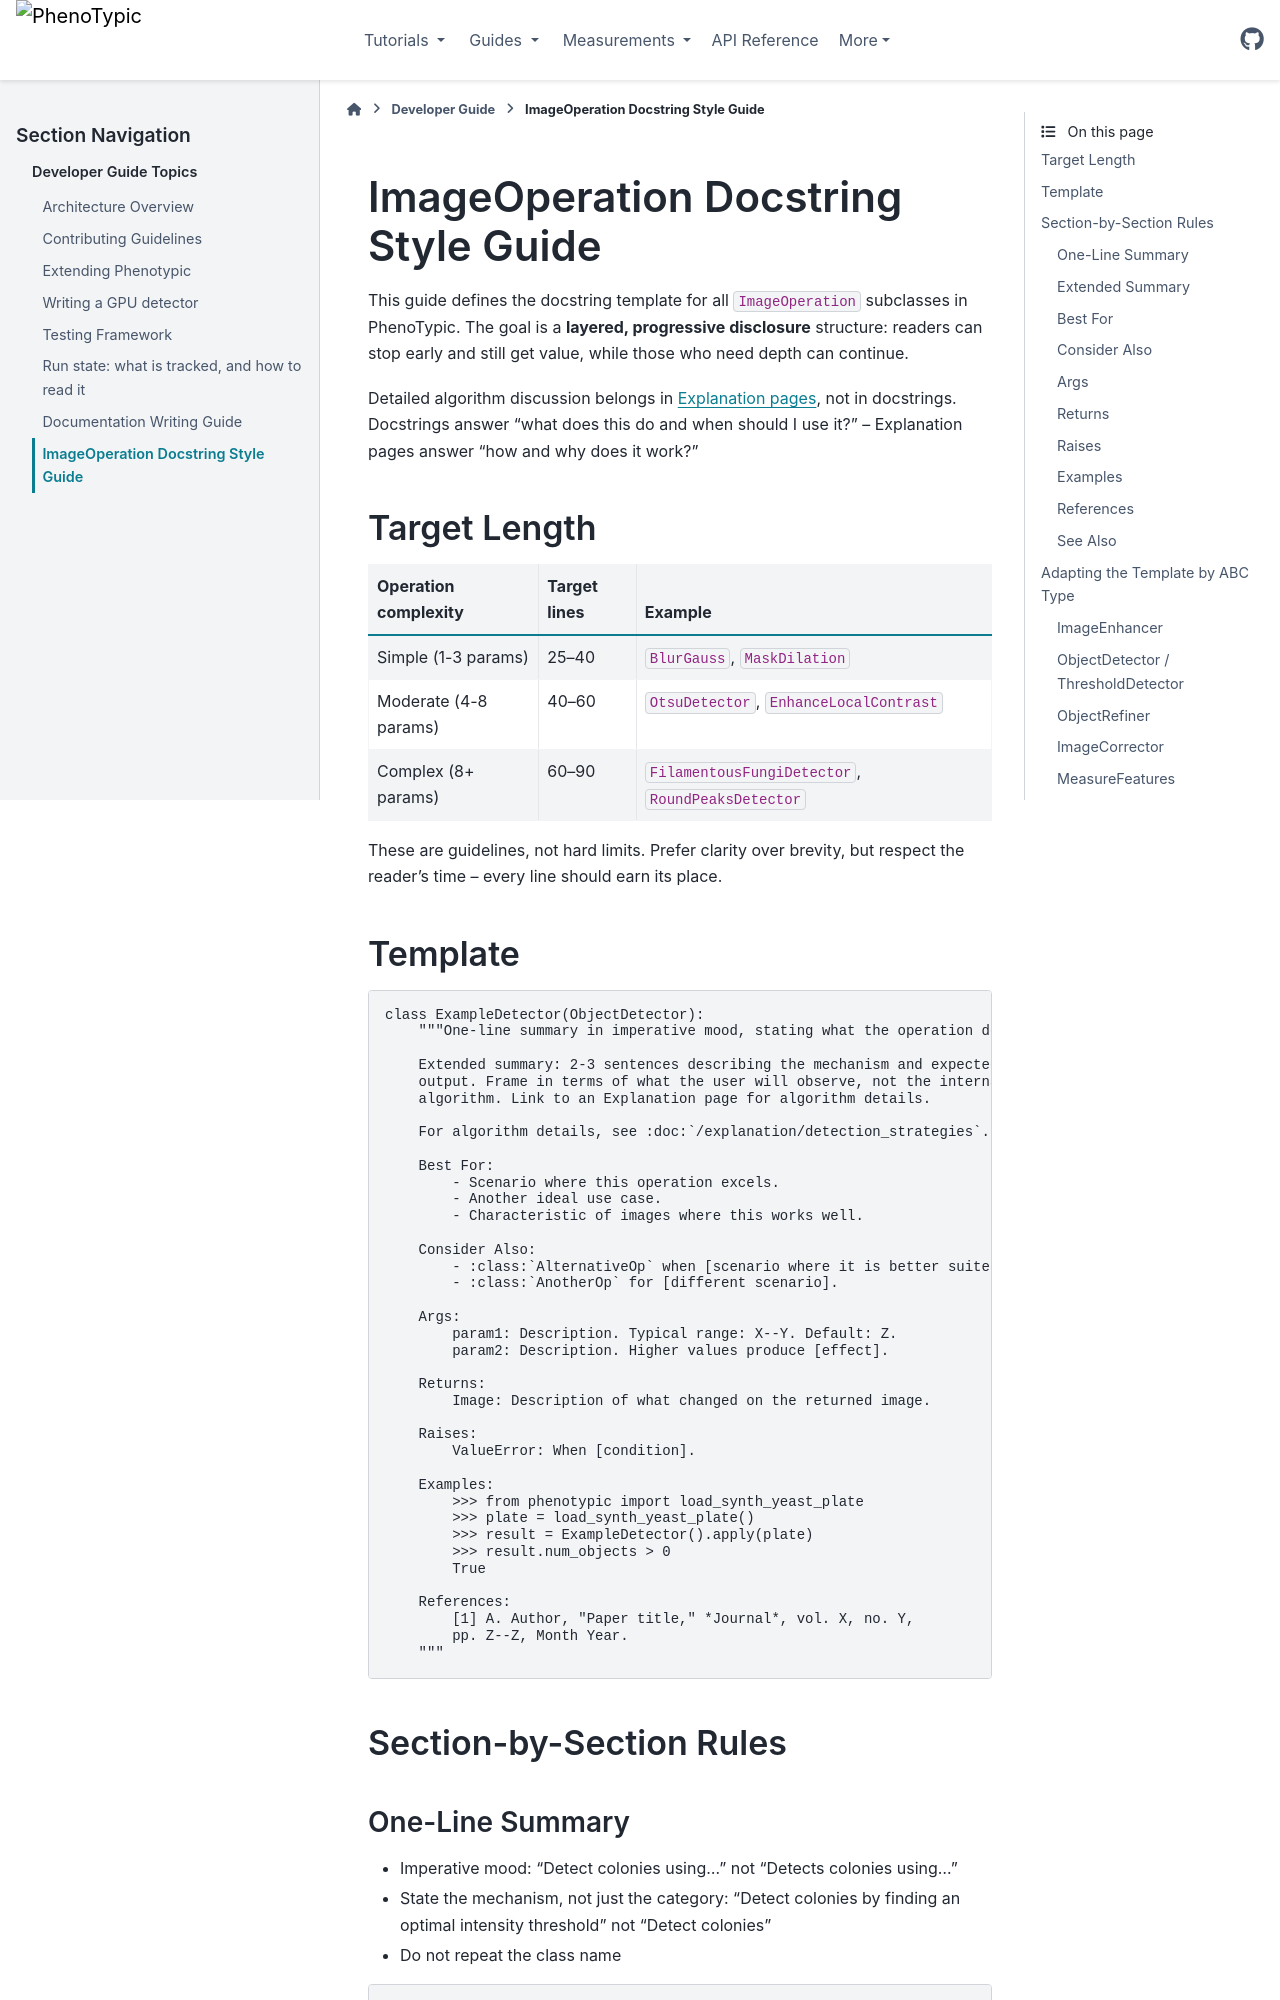

repository: exfab/PhenoTypic · page: v0.19.0/contrib_guide/docstring_style.html · generator: sphinx

# ImageOperation Docstring Style Guide

This guide defines the docstring template for all `ImageOperation` subclasses in
PhenoTypic. The goal is a **layered, progressive disclosure** structure: readers
can stop early and still get value, while those who need depth can continue.

Detailed algorithm discussion belongs in [Explanation pages](../explanation/),
not in docstrings. Docstrings answer "what does this do and when should I use
it?" -- Explanation pages answer "how and why does it work?"

## Target Length

| Operation complexity | Target lines | Example |
|---------------------|-------------|---------|
| Simple (1-3 params) | 25--40 | `BlurGauss`, `MaskDilation` |
| Moderate (4-8 params) | 40--60 | `OtsuDetector`, `EnhanceLocalContrast` |
| Complex (8+ params) | 60--90 | `FilamentousFungiDetector`, `RoundPeaksDetector` |

These are guidelines, not hard limits. Prefer clarity over brevity, but respect
the reader's time -- every line should earn its place.

## Template

```python
class ExampleDetector(ObjectDetector):
    """One-line summary in imperative mood, stating what the operation does.

    Extended summary: 2-3 sentences describing the mechanism and expected
    output. Frame in terms of what the user will observe, not the internal
    algorithm. Link to an Explanation page for algorithm details.

    For algorithm details, see :doc:`/explanation/detection_strategies`.

    Best For:
        - Scenario where this operation excels.
        - Another ideal use case.
        - Characteristic of images where this works well.

    Consider Also:
        - :class:`AlternativeOp` when [scenario where it is better suited].
        - :class:`AnotherOp` for [different scenario].

    Args:
        param1: Description. Typical range: X--Y. Default: Z.
        param2: Description. Higher values produce [effect].

    Returns:
        Image: Description of what changed on the returned image.

    Raises:
        ValueError: When [condition].

    Examples:
        >>> from phenotypic import load_synth_yeast_plate
        >>> plate = load_synth_yeast_plate()
        >>> result = ExampleDetector().apply(plate)
        >>> result.num_objects > 0
        True

    References:
        [1] A. Author, "Paper title," *Journal*, vol. X, no. Y,
        pp. Z--Z, Month Year.
    """
```

## Section-by-Section Rules

### One-Line Summary

- Imperative mood: "Detect colonies using..." not "Detects colonies using..."
- State the mechanism, not just the category: "Detect colonies by finding an
  optimal intensity threshold" not "Detect colonies"
- Do not repeat the class name

```python
# Good
"""Detect colonies by minimizing intra-class variance of the intensity histogram."""

# Bad
"""OtsuDetector detects things."""
"""A detector that uses Otsu's method to detect colonies in images."""
```
